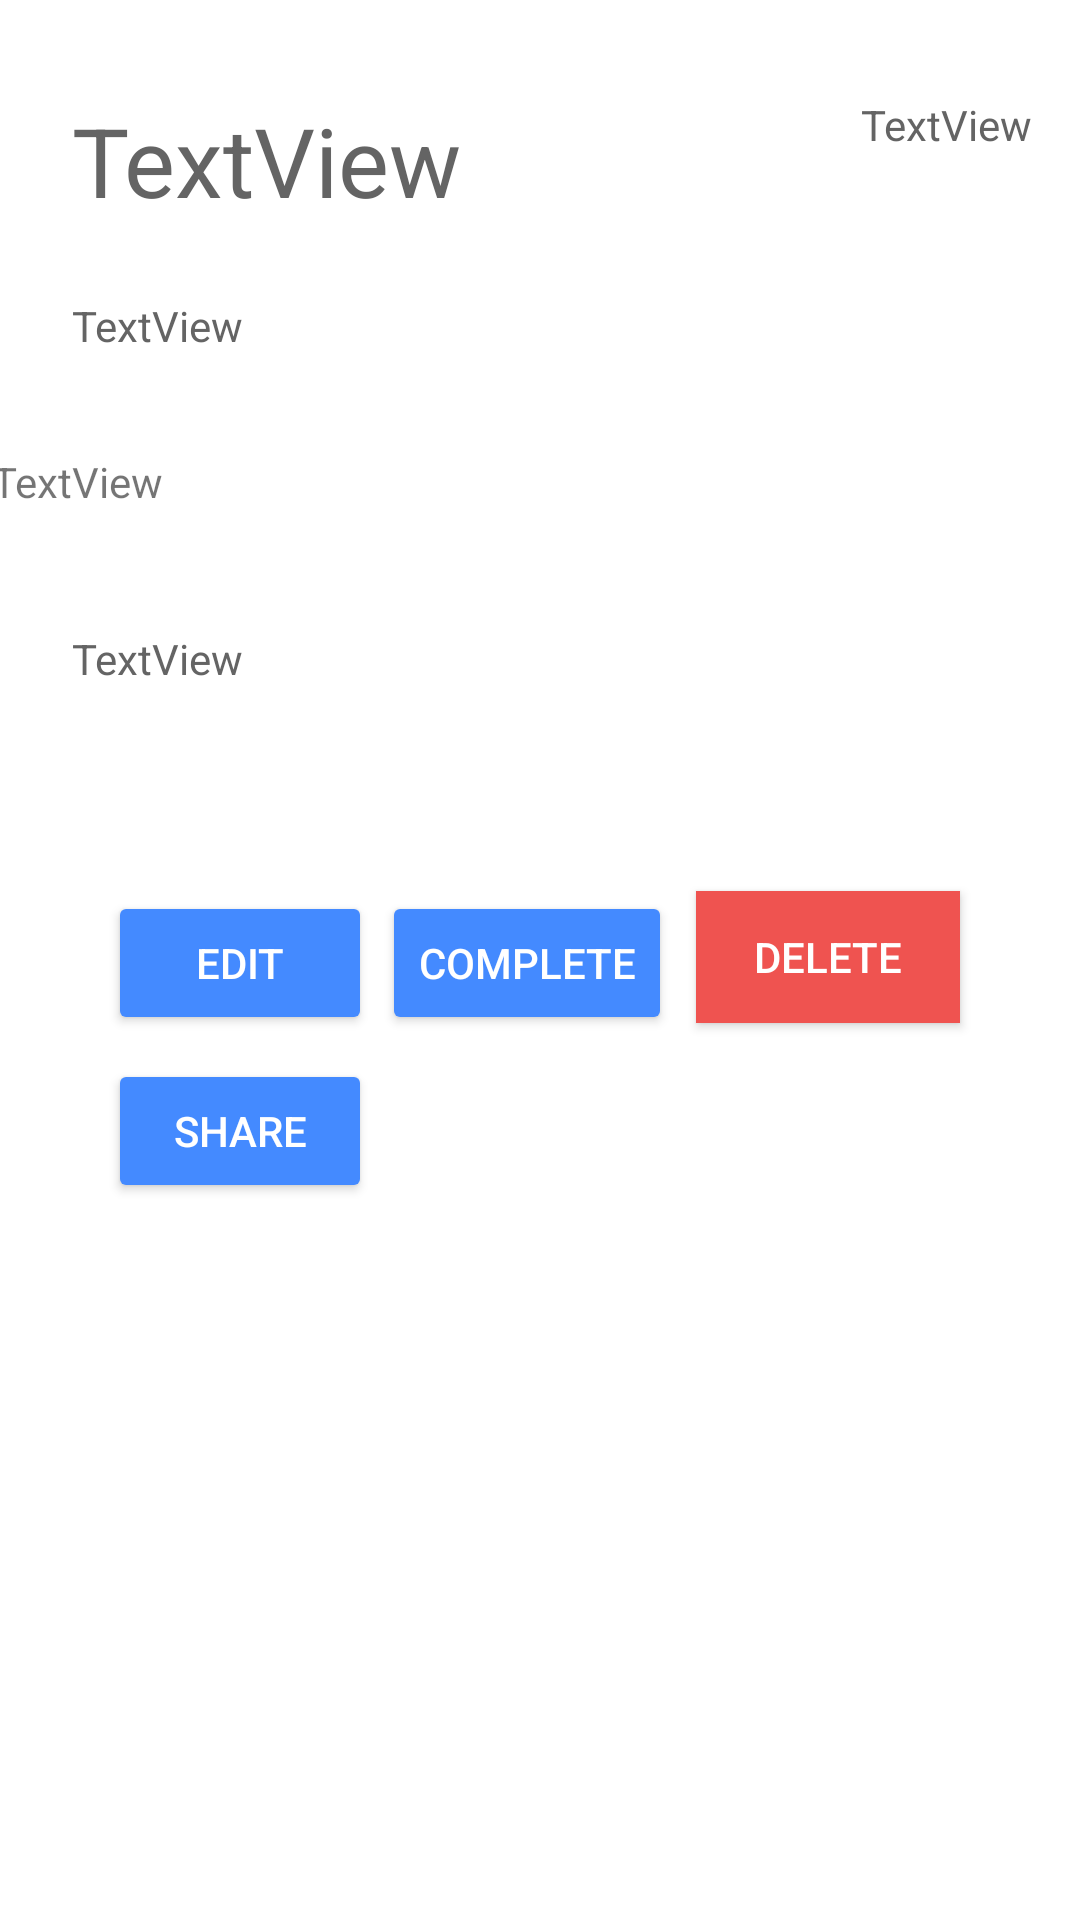

Layout XML and referenced resources for this Android screen:
<!-- AndroidManifest.xml: application theme KillDDL -->
<!-- res/layout/activity_task_view.xml -->
<?xml version="1.0" encoding="utf-8"?>
<RelativeLayout xmlns:android="http://schemas.android.com/apk/res/android"
    xmlns:app="http://schemas.android.com/apk/res-auto"
    xmlns:tools="http://schemas.android.com/tools"
    android:id="@+id/activity_main"
    android:layout_width="match_parent"
    android:layout_height="match_parent"
    tools:context="com.team27.killddl.TaskViewActivity">


    <android.support.constraint.ConstraintLayout
        android:id="@+id/contentLayout"
        android:layout_width="match_parent"
        android:layout_height="match_parent"
        android:layout_alignParentStart="true"
        android:layout_alignParentBottom="true"
        android:layout_marginStart="0dp"
        android:layout_marginBottom="0dp"
        app:layout_behavior="@string/appbar_scrolling_view_behavior">

        <TextView
            android:id="@+id/textView_taskDescription"
            android:layout_width="0dp"
            android:layout_height="43dp"
            android:layout_marginStart="24dp"
            android:layout_marginTop="68dp"
            android:layout_marginEnd="8dp"
            android:text="TextView"
            android:textColor="?android:attr/textColorPrimary"
            app:layout_constraintEnd_toEndOf="parent"
            app:layout_constraintHorizontal_bias="1.0"
            app:layout_constraintStart_toStartOf="parent"
            app:layout_constraintTop_toBottomOf="@+id/textView_taskDate" />

        <TextView
            android:id="@+id/textView_taskDate"
            android:layout_width="0dp"
            android:layout_height="43dp"
            android:layout_marginStart="24dp"
            android:layout_marginTop="24dp"
            android:layout_marginEnd="8dp"
            android:text="TextView"
            android:textColor="?android:attr/textColorPrimary"
            app:layout_constraintEnd_toEndOf="parent"
            app:layout_constraintHorizontal_bias="1.0"
            app:layout_constraintStart_toStartOf="parent"
            app:layout_constraintTop_toBottomOf="@+id/textView_taskName" />

        <TextView
            android:id="@+id/textView_taskPriority"
            android:layout_width="wrap_content"
            android:layout_height="43dp"
            android:layout_marginStart="8dp"
            android:layout_marginTop="32dp"
            android:layout_marginEnd="16dp"
            android:text="TextView"
            android:textColor="?android:attr/textColorPrimary"
            app:layout_constraintEnd_toEndOf="parent"
            app:layout_constraintHorizontal_bias="1.0"
            app:layout_constraintStart_toEndOf="@+id/textView_taskName"
            app:layout_constraintTop_toTopOf="parent" />

        <TextView
            android:id="@+id/textView_taskName"
            android:layout_width="0dp"
            android:layout_height="43dp"
            android:layout_marginStart="24dp"
            android:layout_marginTop="32dp"
            android:layout_marginEnd="8dp"
            android:text="TextView"
            android:textColor="?android:attr/textColorPrimary"
            android:textSize="32sp"
            app:layout_constraintEnd_toStartOf="@+id/textView_taskPriority"
            app:layout_constraintHorizontal_chainStyle="spread_inside"
            app:layout_constraintStart_toStartOf="parent"
            app:layout_constraintTop_toTopOf="parent" />

        <Button
            android:id="@+id/button_delete"
            style="@style/Widget.AppCompat.Button.Colored"
            android:layout_width="88dp"
            android:layout_height="44dp"
            android:layout_marginTop="44dp"
            android:layout_marginEnd="40dp"
            android:background="@color/red"
            android:textColor="#FFFFFF"
            android:onClick="deleteTask"
            android:text="Delete"
            app:layout_constraintEnd_toEndOf="parent"
            app:layout_constraintTop_toBottomOf="@+id/textView_taskDescription" />

        <Button
            android:id="@+id/edit_button"
            android:layout_width="wrap_content"
            android:layout_height="wrap_content"
            android:layout_marginStart="36dp"
            android:layout_marginTop="44dp"
            android:onClick="editTask"
            android:text="Edit"
            android:textColor="#FFFFFF"
            style="@style/Widget.AppCompat.Button.Colored"
            app:layout_constraintStart_toStartOf="parent"
            app:layout_constraintTop_toBottomOf="@+id/textView_taskDescription" />

        <Button
            android:id="@+id/complete_button"
            android:layout_width="wrap_content"
            android:layout_height="wrap_content"
            android:layout_marginStart="8dp"
            android:layout_marginTop="44dp"
            android:layout_marginEnd="8dp"
            android:onClick="completeTask"
            android:textColor="#FFFFFF"
            style="@style/Widget.AppCompat.Button.Colored"
            android:text="Complete"
            app:layout_constraintEnd_toStartOf="@+id/button_delete"
            app:layout_constraintHorizontal_bias="1.0"
            app:layout_constraintStart_toEndOf="@+id/edit_button"
            app:layout_constraintTop_toBottomOf="@+id/textView_taskDescription" />

        <Button
            android:id="@+id/complete_button2"
            android:layout_width="wrap_content"
            android:layout_height="wrap_content"
            android:layout_marginStart="36dp"
            android:layout_marginTop="8dp"
            android:onClick="shareTask"
            android:text="Share"
            android:textColor="#FFFFFF"
            style="@style/Widget.AppCompat.Button.Colored"
            app:layout_constraintStart_toStartOf="parent"
            app:layout_constraintTop_toBottomOf="@+id/edit_button" />

        <TextView
            android:id="@+id/status"
            android:layout_width="355dp"
            android:layout_height="33dp"
            android:layout_marginStart="8dp"
            android:layout_marginTop="8dp"
            android:layout_marginEnd="8dp"
            android:text="TextView"
            app:layout_constraintBottom_toTopOf="@+id/textView_taskDescription"
            app:layout_constraintEnd_toEndOf="parent"
            app:layout_constraintHorizontal_bias="1.0"
            app:layout_constraintStart_toStartOf="parent"
            app:layout_constraintTop_toBottomOf="@+id/textView_taskDate"
            app:layout_constraintVertical_bias="0.037" />
    </android.support.constraint.ConstraintLayout>

</RelativeLayout>
<!-- resources referenced by this layout -->
<resources>
  <color name="red">#EF5350</color>
  <style name="KillDDL" parent="Theme.AppCompat.Light">
          
          <item name="colorPrimary">@color/defaultColorPrimaryLight</item>
          <item name="colorPrimaryDark">@color/defaultColorPrimaryDark</item>
          <item name="colorAccent">@color/defaultColorAccent</item>
          <item name="android:actionBarTheme">@style/KillDDL.AppBarOverlay</item>
          <item name="android:navigationBarColor">@color/defaultColorAccentLight</item>
          <item name="android:statusBarColor">@color/defaultColorAccentLight</item>
          <item name="android:colorForeground">@color/defaultColorPrimaryLight</item>
          <item name="android:textColorPrimaryInverse">@color/defaultColorPrimaryDark</item>
          <item name="android:windowBackground">@color/defaultColorPrimary</item>
          <item name="android:textColorPrimary">@color/default_text_color_primary</item>
      </style>
  <color name="defaultColorPrimaryLight">#ffffff</color>
  <color name="defaultColorPrimaryDark">#7e7e7e</color>
  <color name="defaultColorAccent">#448aff</color>
  <style name="KillDDL.AppBarOverlay" parent="ThemeOverlay.AppCompat.Dark.ActionBar">
          <item name="android:textColorPrimary">?attr/colorAccent</item>
          <item name="android:windowContentOverlay">@null</item>
          <item name="android:actionBarSize">80dp</item>
          <item name="titleTextStyle">@style/KillDDL.ActionBar.TitleText</item>
      </style>
  <color name="defaultColorAccentLight">#83b9ff</color>
  <color name="defaultColorPrimary">#ffffff</color>
  <color name="default_text_color_primary">#ec575757</color>
  <style name="KillDDL.ActionBar.TitleText" parent="TextAppearance.AppCompat.Widget.ActionBar.Title">
          <item name="android:textSize">80sp</item>
      </style>
</resources>
